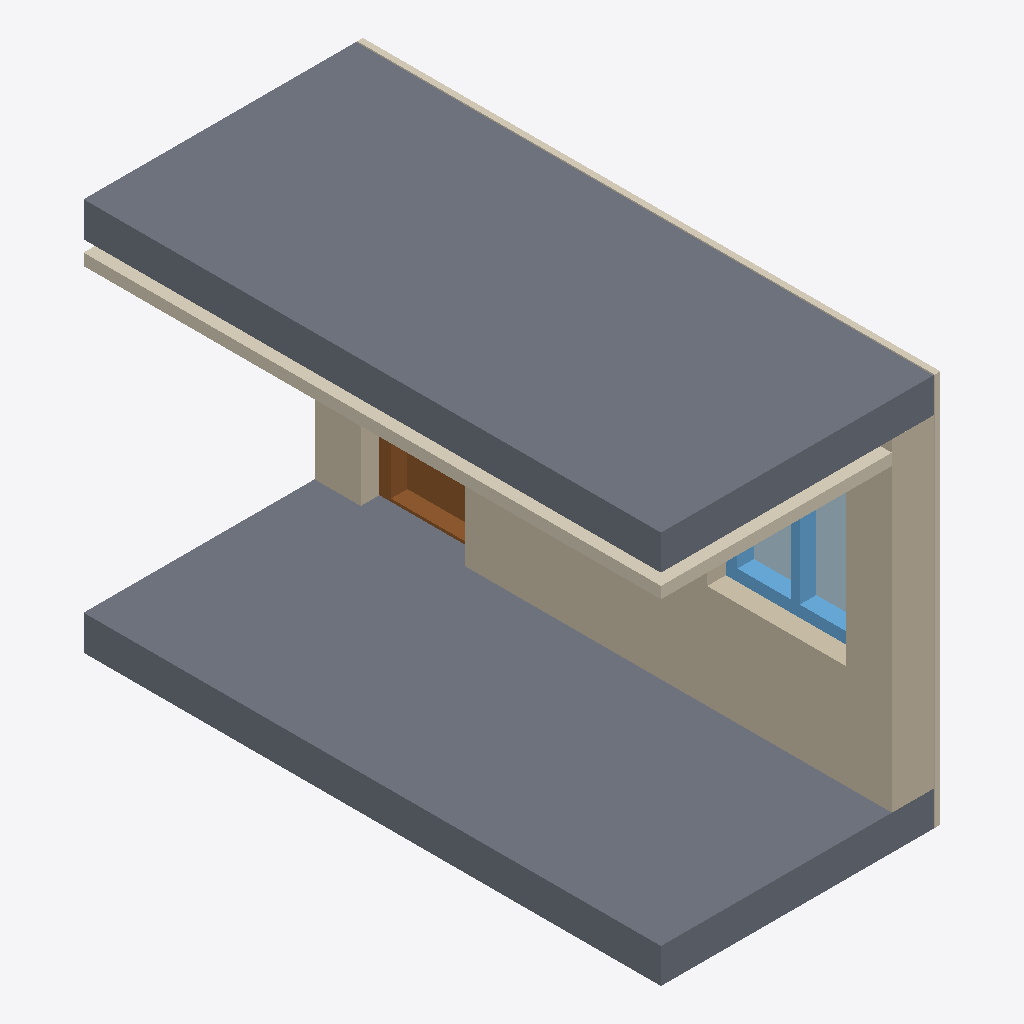
Isometric view of an IFC building model (IFC-SPF (STEP), schema IFC4, length unit metre), seen from the south-west, elements coloured by IFC class: 2 slabs (grey), 2 coverings (cream), 1 wall (beige), 1 window (light blue), 1 door (brown), 1 plate (pale blue).
Extent 2.4 m × 5.0 m × 3.4 m (x, y, z). Storeys (1): Level 0 at 0.00 m. Elements (9): 2 IfcCovering, 2 IfcPlate, 2 IfcSlab, 1 IfcDoor, 1 IfcWall, 1 IfcWindow.

HEADER;
FILE_DESCRIPTION(('ViewDefinition[DesignTransferView]'),'2;1');
FILE_NAME('/dev/null','2026-09-18T09:26:10+02:00',(''),(''),'IfcOpenShell 0.8.5','IfcOpenShell 0.8.5','Nobody');
FILE_SCHEMA(('IFC4'));
ENDSEC;
DATA;
#6=IFCPROJECT('0YmryuypX5dRO6Lt7p4Sq8',#5,'Catalog — 201',$,$,$,$,(#15),#10);
#18=IFCSITE('38USZPqL91tvk862Bbl7Vl',#17,'Site',$,$,#29,$,$,$,$,$,$,$,$);
#20=IFCBUILDING('3az2GD1nr4SPYVR4go5Jrf',#19,'Building',$,$,#34,$,$,$,$,$,$);
#36=IFCBUILDINGSTOREY('13jth2syfFXxItm$UrK1vW',#35,'Level 0',$,$,#43,$,$,$,0.0);
#91=IFCSLAB('3qQkZa5GD1ogABM6FkhEup',#90,'201-CeilingSlab',$,$,#96,#111,$,.FLOOR.);
#45=IFCSLAB('2U_UlsOKX4jPLcmydqRmTz',#44,'201-FloorSlab',$,$,#52,#67,$,.FLOOR.);
#113=IFCWALL('3W6BakaCb6Fg8$jq_7v8DW',#112,'201-ExteriorWall',$,$,#118,#133,$,.SOLIDWALL.);
#69=IFCCOVERING('3FA8o1D9v4phvc_6$tcL5N',#68,'201-CeilingCovering',$,$,#74,#89,$,.CEILING.);
#135=IFCCOVERING('2R$b72V7LCfO0is7zx76Uz',#134,'201-Cladding',$,$,#140,#155,$,.CLADDING.);
#408=IFCWINDOW('29RtsOxDX92h6Z2aaJqE12',#407,'AF-01',$,$,#413,#506,$,$,$,.WINDOW.,$,$);
#273=IFCDOOR('0dKOkUvl52$BTHH1kXT$js',#272,'201-Door',$,$,#278,#385,$,$,$,.DOOR.,$,$);
#514=IFCPLATE('2m4YSxBX1CEPNt_6Gj09pb',#513,'201-Window-Glass',$,'Glass',#519,#521,$,.CURTAIN_PANEL.);
ENDSEC;
